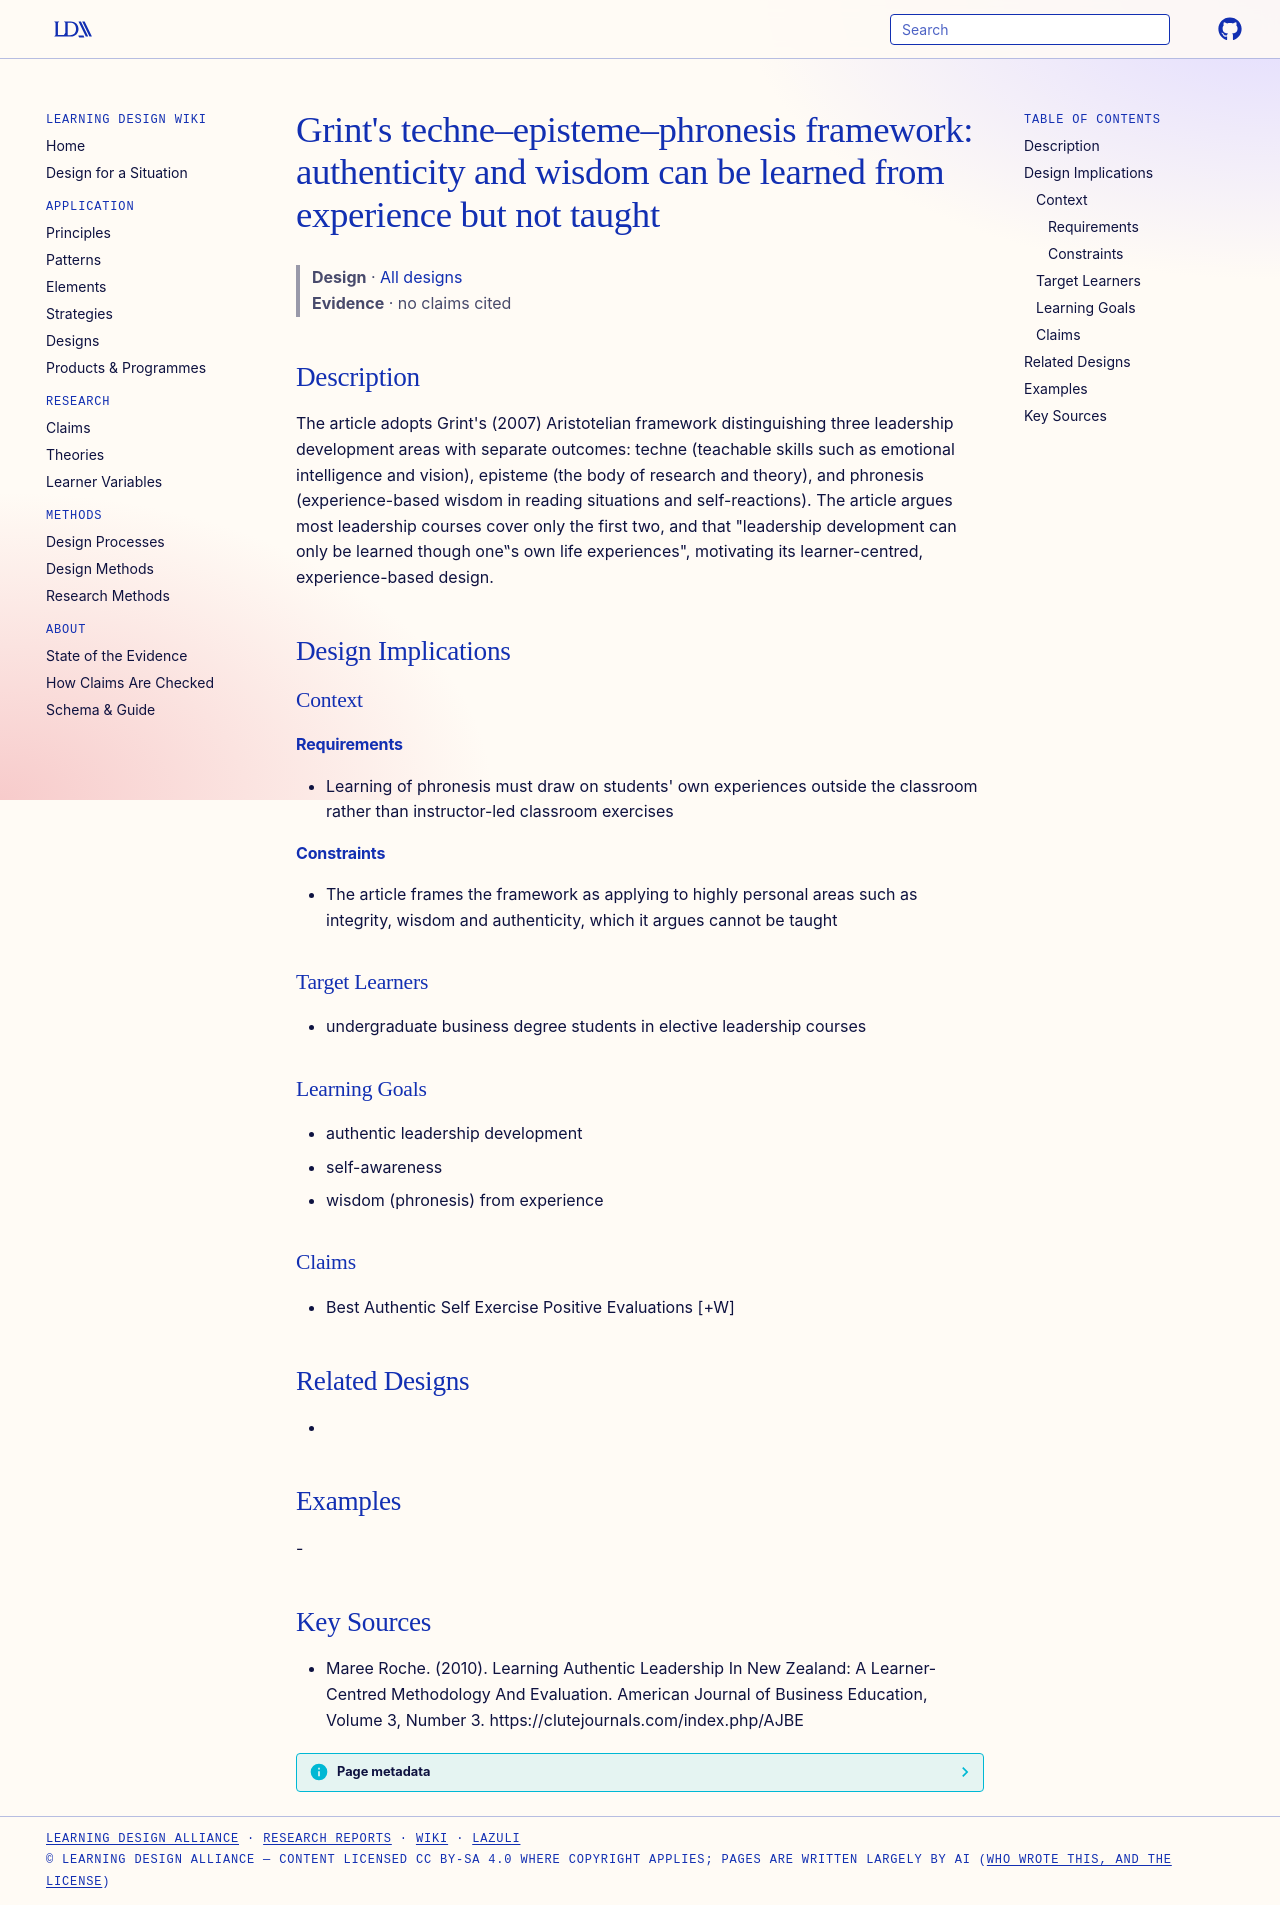

repository: Learning-Design-Alliance/learning-wiki · page: designs/techne-episteme-phronesis-leadership-learning/index.html · generator: mkdocs

---
type: design
id: techne-episteme-phronesis-leadership-learning
title: "Grint's techne–episteme–phronesis framework: authenticity and wisdom can be learned from experience but not taught"
description: "The article adopts Grint's (2007) Aristotelian framework distinguishing three leadership development areas with separate outcomes: techne (teachable skills such as emotional intelligence and vision), episteme (the bod..."
status: review
generated:
  by: "process:settle-candidates"
  at: 2026-11-02
sources:
  - id: maree-roche-2010
    resource: "https://clutejournals.com/index.php/AJBE"
    title: "Maree Roche. (2010). Learning Authentic Leadership In New Zealand: A Learner-Centred Methodology And Evaluation. American Journal of Business Education, Volume 3, Number 3. https://clutejournals.com/index.php/AJBE"
    author: Maree Roche
---

# Grint's techne–episteme–phronesis framework: authenticity and wisdom can be learned from experience but not taught

> **Design** · [All designs](index.md)
> **Evidence** · no claims cited

## Description
The article adopts Grint's (2007) Aristotelian framework distinguishing three leadership development areas with separate outcomes: techne (teachable skills such as emotional intelligence and vision), episteme (the body of research and theory), and phronesis (experience-based wisdom in reading situations and self-reactions). The article argues most leadership courses cover only the first two, and that "leadership development can only be learned though one‟s own life experiences", motivating its learner-centred, experience-based design.

## Design Implications

### Context
#### Requirements
- Learning of phronesis must draw on students' own experiences outside the classroom rather than instructor-led classroom exercises
#### Constraints
- The article frames the framework as applying to highly personal areas such as integrity, wisdom and authenticity, which it argues cannot be taught

### Target Learners
- undergraduate business degree students in elective leadership courses

### Learning Goals
- authentic leadership development
- self-awareness
- wisdom (phronesis) from experience

### Claims
- Best Authentic Self Exercise Positive Evaluations [+W]

## Related Designs
- 

## Examples
-

## Key Sources
- Maree Roche. (2010). Learning Authentic Leadership In New Zealand: A Learner-Centred Methodology And Evaluation. American Journal of Business Education, Volume 3, Number 3. https://clutejournals.com/index.php/AJBE
